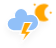
t = 0.00 s
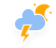
t = 1.67 s
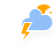
t = 3.33 s
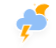
t = 5.00 s
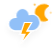
t = 6.67 s
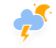
t = 8.33 s

The animated SVG that drew these frames (rendered in a browser with its animation timeline set to each time). Animation: 6 CSS @keyframes rules; frames cover the first 8.33 s, repeats indefinitely.

<?xml version="1.0" encoding="UTF-8"?>
<!-- (c) ammap.com | SVG weather icons -->
<!-- Isolated Thunderstorms | Contributed by hsoJ95 on GitHub: https://github.com/hsoj95 -->
<svg width="56" height="48" version="1.1" xmlns="http://www.w3.org/2000/svg">
  <defs>
    <filter id="blur" x="-.20655" y="-.1975" width="1.403" height="1.4766">
      <feGaussianBlur in="SourceAlpha" stdDeviation="3" />
      <feOffset dx="0" dy="4" result="offsetblur" />
      <feComponentTransfer>
        <feFuncA slope="0.05" type="linear" />
      </feComponentTransfer>
      <feMerge>
        <feMergeNode />
        <feMergeNode in="SourceGraphic" />
      </feMerge>
    </filter>
    <style type="text/css">
      <![CDATA[
      /*
** CLOUDS
*/
      @keyframes am-weather-cloud-1 {
        0% {
          -webkit-transform: translate(-5px, 0px);
          -moz-transform: translate(-5px, 0px);
          -ms-transform: translate(-5px, 0px);
          transform: translate(-5px, 0px);
        }

        50% {
          -webkit-transform: translate(10px, 0px);
          -moz-transform: translate(10px, 0px);
          -ms-transform: translate(10px, 0px);
          transform: translate(10px, 0px);
        }

        100% {
          -webkit-transform: translate(-5px, 0px);
          -moz-transform: translate(-5px, 0px);
          -ms-transform: translate(-5px, 0px);
          transform: translate(-5px, 0px);
        }
      }

      .am-weather-cloud-1 {
        -webkit-animation-name: am-weather-cloud-1;
        -moz-animation-name: am-weather-cloud-1;
        animation-name: am-weather-cloud-1;
        -webkit-animation-duration: 7s;
        -moz-animation-duration: 7s;
        animation-duration: 7s;
        -webkit-animation-timing-function: linear;
        -moz-animation-timing-function: linear;
        animation-timing-function: linear;
        -webkit-animation-iteration-count: infinite;
        -moz-animation-iteration-count: infinite;
        animation-iteration-count: infinite;
      }

      @keyframes am-weather-cloud-2 {
        0% {
          -webkit-transform: translate(0px, 0px);
          -moz-transform: translate(0px, 0px);
          -ms-transform: translate(0px, 0px);
          transform: translate(0px, 0px);
        }

        50% {
          -webkit-transform: translate(2px, 0px);
          -moz-transform: translate(2px, 0px);
          -ms-transform: translate(2px, 0px);
          transform: translate(2px, 0px);
        }

        100% {
          -webkit-transform: translate(0px, 0px);
          -moz-transform: translate(0px, 0px);
          -ms-transform: translate(0px, 0px);
          transform: translate(0px, 0px);
        }
      }

      .am-weather-cloud-2 {
        -webkit-animation-name: am-weather-cloud-2;
        -moz-animation-name: am-weather-cloud-2;
        animation-name: am-weather-cloud-2;
        -webkit-animation-duration: 3s;
        -moz-animation-duration: 3s;
        animation-duration: 3s;
        -webkit-animation-timing-function: linear;
        -moz-animation-timing-function: linear;
        animation-timing-function: linear;
        -webkit-animation-iteration-count: infinite;
        -moz-animation-iteration-count: infinite;
        animation-iteration-count: infinite;
      }

      /*
** MOON
*/
      @keyframes am-weather-moon {
        0% {
          -webkit-transform: rotate(0deg);
          -moz-transform: rotate(0deg);
          -ms-transform: rotate(0deg);
          transform: rotate(0deg);
        }

        50% {
          -webkit-transform: rotate(15deg);
          -moz-transform: rotate(15deg);
          -ms-transform: rotate(15deg);
          transform: rotate(15deg);
        }

        100% {
          -webkit-transform: rotate(0deg);
          -moz-transform: rotate(0deg);
          -ms-transform: rotate(0deg);
          transform: rotate(0deg);
        }
      }

      .am-weather-moon {
        -webkit-animation-name: am-weather-moon;
        -moz-animation-name: am-weather-moon;
        -ms-animation-name: am-weather-moon;
        animation-name: am-weather-moon;
        -webkit-animation-duration: 6s;
        -moz-animation-duration: 6s;
        -ms-animation-duration: 6s;
        animation-duration: 6s;
        -webkit-animation-timing-function: linear;
        -moz-animation-timing-function: linear;
        -ms-animation-timing-function: linear;
        animation-timing-function: linear;
        -webkit-animation-iteration-count: infinite;
        -moz-animation-iteration-count: infinite;
        -ms-animation-iteration-count: infinite;
        animation-iteration-count: infinite;
        -webkit-transform-origin: 12.5px 15.15px 0;
        /* TODO FF CENTER ISSUE */
        -moz-transform-origin: 12.5px 15.15px 0;
        /* TODO FF CENTER ISSUE */
        -ms-transform-origin: 12.5px 15.15px 0;
        /* TODO FF CENTER ISSUE */
        transform-origin: 12.5px 15.15px 0;
        /* TODO FF CENTER ISSUE */
      }

      @keyframes am-weather-moon-star-1 {
        0% {
          opacity: 0;
        }

        100% {
          opacity: 1;
        }
      }

      .am-weather-moon-star-1 {
        -webkit-animation-name: am-weather-moon-star-1;
        -moz-animation-name: am-weather-moon-star-1;
        -ms-animation-name: am-weather-moon-star-1;
        animation-name: am-weather-moon-star-1;
        -webkit-animation-delay: 3s;
        -moz-animation-delay: 3s;
        -ms-animation-delay: 3s;
        animation-delay: 3s;
        -webkit-animation-duration: 5s;
        -moz-animation-duration: 5s;
        -ms-animation-duration: 5s;
        animation-duration: 5s;
        -webkit-animation-timing-function: linear;
        -moz-animation-timing-function: linear;
        -ms-animation-timing-function: linear;
        animation-timing-function: linear;
        -webkit-animation-iteration-count: 1;
        -moz-animation-iteration-count: 1;
        -ms-animation-iteration-count: 1;
        animation-iteration-count: 1;
      }

      @keyframes am-weather-moon-star-2 {
        0% {
          opacity: 0;
        }

        100% {
          opacity: 1;
        }
      }

      .am-weather-moon-star-2 {
        -webkit-animation-name: am-weather-moon-star-2;
        -moz-animation-name: am-weather-moon-star-2;
        -ms-animation-name: am-weather-moon-star-2;
        animation-name: am-weather-moon-star-2;
        -webkit-animation-delay: 5s;
        -moz-animation-delay: 5s;
        -ms-animation-delay: 5s;
        animation-delay: 5s;
        -webkit-animation-duration: 4s;
        -moz-animation-duration: 4s;
        -ms-animation-duration: 4s;
        animation-duration: 4s;
        -webkit-animation-timing-function: linear;
        -moz-animation-timing-function: linear;
        -ms-animation-timing-function: linear;
        animation-timing-function: linear;
        -webkit-animation-iteration-count: 1;
        -moz-animation-iteration-count: 1;
        -ms-animation-iteration-count: 1;
        animation-iteration-count: 1;
      }
      /*
** STROKE
*/
      @keyframes am-weather-stroke {
        0% {
          -webkit-transform: translate(0.0px, 0.0px);
          -moz-transform: translate(0.0px, 0.0px);
          -ms-transform: translate(0.0px, 0.0px);
          transform: translate(0.0px, 0.0px);
        }

        2% {
          -webkit-transform: translate(0.3px, 0.0px);
          -moz-transform: translate(0.3px, 0.0px);
          -ms-transform: translate(0.3px, 0.0px);
          transform: translate(0.3px, 0.0px);
        }

        4% {
          -webkit-transform: translate(0.0px, 0.0px);
          -moz-transform: translate(0.0px, 0.0px);
          -ms-transform: translate(0.0px, 0.0px);
          transform: translate(0.0px, 0.0px);
        }

        6% {
          -webkit-transform: translate(0.5px, 0.4px);
          -moz-transform: translate(0.5px, 0.4px);
          -ms-transform: translate(0.5px, 0.4px);
          transform: translate(0.5px, 0.4px);
        }

        8% {
          -webkit-transform: translate(0.0px, 0.0px);
          -moz-transform: translate(0.0px, 0.0px);
          -ms-transform: translate(0.0px, 0.0px);
          transform: translate(0.0px, 0.0px);
        }

        10% {
          -webkit-transform: translate(0.3px, 0.0px);
          -moz-transform: translate(0.3px, 0.0px);
          -ms-transform: translate(0.3px, 0.0px);
          transform: translate(0.3px, 0.0px);
        }

        12% {
          -webkit-transform: translate(0.0px, 0.0px);
          -moz-transform: translate(0.0px, 0.0px);
          -ms-transform: translate(0.0px, 0.0px);
          transform: translate(0.0px, 0.0px);
        }

        14% {
          -webkit-transform: translate(0.3px, 0.0px);
          -moz-transform: translate(0.3px, 0.0px);
          -ms-transform: translate(0.3px, 0.0px);
          transform: translate(0.3px, 0.0px);
        }

        16% {
          -webkit-transform: translate(0.0px, 0.0px);
          -moz-transform: translate(0.0px, 0.0px);
          -ms-transform: translate(0.0px, 0.0px);
          transform: translate(0.0px, 0.0px);
        }

        18% {
          -webkit-transform: translate(0.3px, 0.0px);
          -moz-transform: translate(0.3px, 0.0px);
          -ms-transform: translate(0.3px, 0.0px);
          transform: translate(0.3px, 0.0px);
        }

        20% {
          -webkit-transform: translate(0.0px, 0.0px);
          -moz-transform: translate(0.0px, 0.0px);
          -ms-transform: translate(0.0px, 0.0px);
          transform: translate(0.0px, 0.0px);
        }

        22% {
          -webkit-transform: translate(1px, 0.0px);
          -moz-transform: translate(1px, 0.0px);
          -ms-transform: translate(1px, 0.0px);
          transform: translate(1px, 0.0px);
        }

        24% {
          -webkit-transform: translate(0.0px, 0.0px);
          -moz-transform: translate(0.0px, 0.0px);
          -ms-transform: translate(0.0px, 0.0px);
          transform: translate(0.0px, 0.0px);
        }

        26% {
          -webkit-transform: translate(-1px, 0.0px);
          -moz-transform: translate(-1px, 0.0px);
          -ms-transform: translate(-1px, 0.0px);
          transform: translate(-1px, 0.0px);

        }

        28% {
          -webkit-transform: translate(0.0px, 0.0px);
          -moz-transform: translate(0.0px, 0.0px);
          -ms-transform: translate(0.0px, 0.0px);
          transform: translate(0.0px, 0.0px);
        }

        40% {
          fill: orange;
          -webkit-transform: translate(0.0px, 0.0px);
          -moz-transform: translate(0.0px, 0.0px);
          -ms-transform: translate(0.0px, 0.0px);
          transform: translate(0.0px, 0.0px);
        }

        65% {
          fill: white;
          -webkit-transform: translate(-1px, 5.0px);
          -moz-transform: translate(-1px, 5.0px);
          -ms-transform: translate(-1px, 5.0px);
          transform: translate(-1px, 5.0px);
        }

        61% {
          fill: orange;
        }

        100% {
          -webkit-transform: translate(0.0px, 0.0px);
          -moz-transform: translate(0.0px, 0.0px);
          -ms-transform: translate(0.0px, 0.0px);
          transform: translate(0.0px, 0.0px);
        }
      }

      .am-weather-stroke {
        -webkit-animation-name: am-weather-stroke;
        -moz-animation-name: am-weather-stroke;
        animation-name: am-weather-stroke;
        -webkit-animation-duration: 1.11s;
        -moz-animation-duration: 1.11s;
        animation-duration: 1.11s;
        -webkit-animation-timing-function: linear;
        -moz-animation-timing-function: linear;
        animation-timing-function: linear;
        -webkit-animation-iteration-count: infinite;
        -moz-animation-iteration-count: infinite;
        animation-iteration-count: infinite;
      }
      ]]>
    </style>
  </defs>
  <g transform="translate(16,-2)" filter="url(#blur)">
    <g transform="matrix(.8 0 0 .8 16 4)">
      <g class="am-weather-moon-star-1"
        style="-moz-animation-delay:3s;-moz-animation-duration:5s;-moz-animation-iteration-count:1;-moz-animation-name:am-weather-moon-star-1;-moz-animation-timing-function:linear;-ms-animation-delay:3s;-ms-animation-duration:5s;-ms-animation-iteration-count:1;-ms-animation-name:am-weather-moon-star-1;-ms-animation-timing-function:linear;-webkit-animation-delay:3s;-webkit-animation-duration:5s;-webkit-animation-iteration-count:1;-webkit-animation-name:am-weather-moon-star-1;-webkit-animation-timing-function:linear">
        <polygon points="2.7 4 1.5 3.3 2.7 2.7 3.3 1.5 4 2.7 5.2 3.3 4 4 3.3 5.2" fill="#ffa500"
          stroke-miterlimit="10" />
      </g>
      <g class="am-weather-moon-star-2"
        style="-moz-animation-delay:5s;-moz-animation-duration:4s;-moz-animation-iteration-count:1;-moz-animation-name:am-weather-moon-star-2;-moz-animation-timing-function:linear;-ms-animation-delay:5s;-ms-animation-duration:4s;-ms-animation-iteration-count:1;-ms-animation-name:am-weather-moon-star-2;-ms-animation-timing-function:linear;-webkit-animation-delay:5s;-webkit-animation-duration:4s;-webkit-animation-iteration-count:1;-webkit-animation-name:am-weather-moon-star-2;-webkit-animation-timing-function:linear">
        <polygon transform="translate(20,10)" points="2.7 4 1.5 3.3 2.7 2.7 3.3 1.5 4 2.7 5.2 3.3 4 4 3.3 5.2"
          fill="#ffa500" stroke-miterlimit="10" />
      </g>
      <g class="am-weather-moon"
        style="-moz-animation-duration:6s;-moz-animation-iteration-count:infinite;-moz-animation-name:am-weather-moon;-moz-animation-timing-function:linear;-moz-transform-origin:12.5px 15.15px 0;-ms-animation-duration:6s;-ms-animation-iteration-count:infinite;-ms-animation-name:am-weather-moon;-ms-animation-timing-function:linear;-ms-transform-origin:12.5px 15.15px 0;-webkit-animation-duration:6s;-webkit-animation-iteration-count:infinite;-webkit-animation-name:am-weather-moon;-webkit-animation-timing-function:linear;-webkit-transform-origin:12.5px 15.15px 0">
        <path
          d="m14.5 13.2c0-3.7 2-6.9 5-8.7-1.5-0.9-3.2-1.3-5-1.3-5.5 0-10 4.5-10 10s4.5 10 10 10c1.8 0 3.5-0.5 5-1.3-3-1.7-5-5-5-8.7z"
          fill="#ffa500" stroke="#ffa500" stroke-linejoin="round" stroke-width="2" />
      </g>
    </g>
    <g class="am-weather-cloud-1">
      <path transform="translate(-20,-11)"
        d="m47.7 35.4c0-4.6-3.7-8.2-8.2-8.2-1 0-1.9 0.2-2.8 0.5-0.3-3.4-3.1-6.2-6.6-6.2-3.7 0-6.7 3-6.7 6.7 0 0.8 0.2 1.6 0.4 2.3-0.3-0.1-0.7-0.1-1-0.1-3.7 0-6.7 3-6.7 6.7 0 3.6 2.9 6.6 6.5 6.7h17.2c4.4-0.5 7.9-4 7.9-8.4z"
        fill="#91c0f8" stroke="#fff" stroke-linejoin="round" stroke-width="1.2" />
    </g>
    <g class="am-weather-lightning" transform="matrix(1.2,0,0,1.2,-9,28)">
      <polygon class="am-weather-stroke" points="11.1 6.9 14.3 -2.9 20.5 -2.9 16.4 4.3 20.3 4.3 11.5 14.6 14.9 6.9"
        fill="#ffa500" stroke="#fff"
        style="-moz-animation-duration:1.11s;-moz-animation-iteration-count:infinite;-moz-animation-name:am-weather-stroke;-moz-animation-timing-function:linear;-webkit-animation-duration:1.11s;-webkit-animation-iteration-count:infinite;-webkit-animation-name:am-weather-stroke;-webkit-animation-timing-function:linear" />
    </g>
  </g>
</svg>